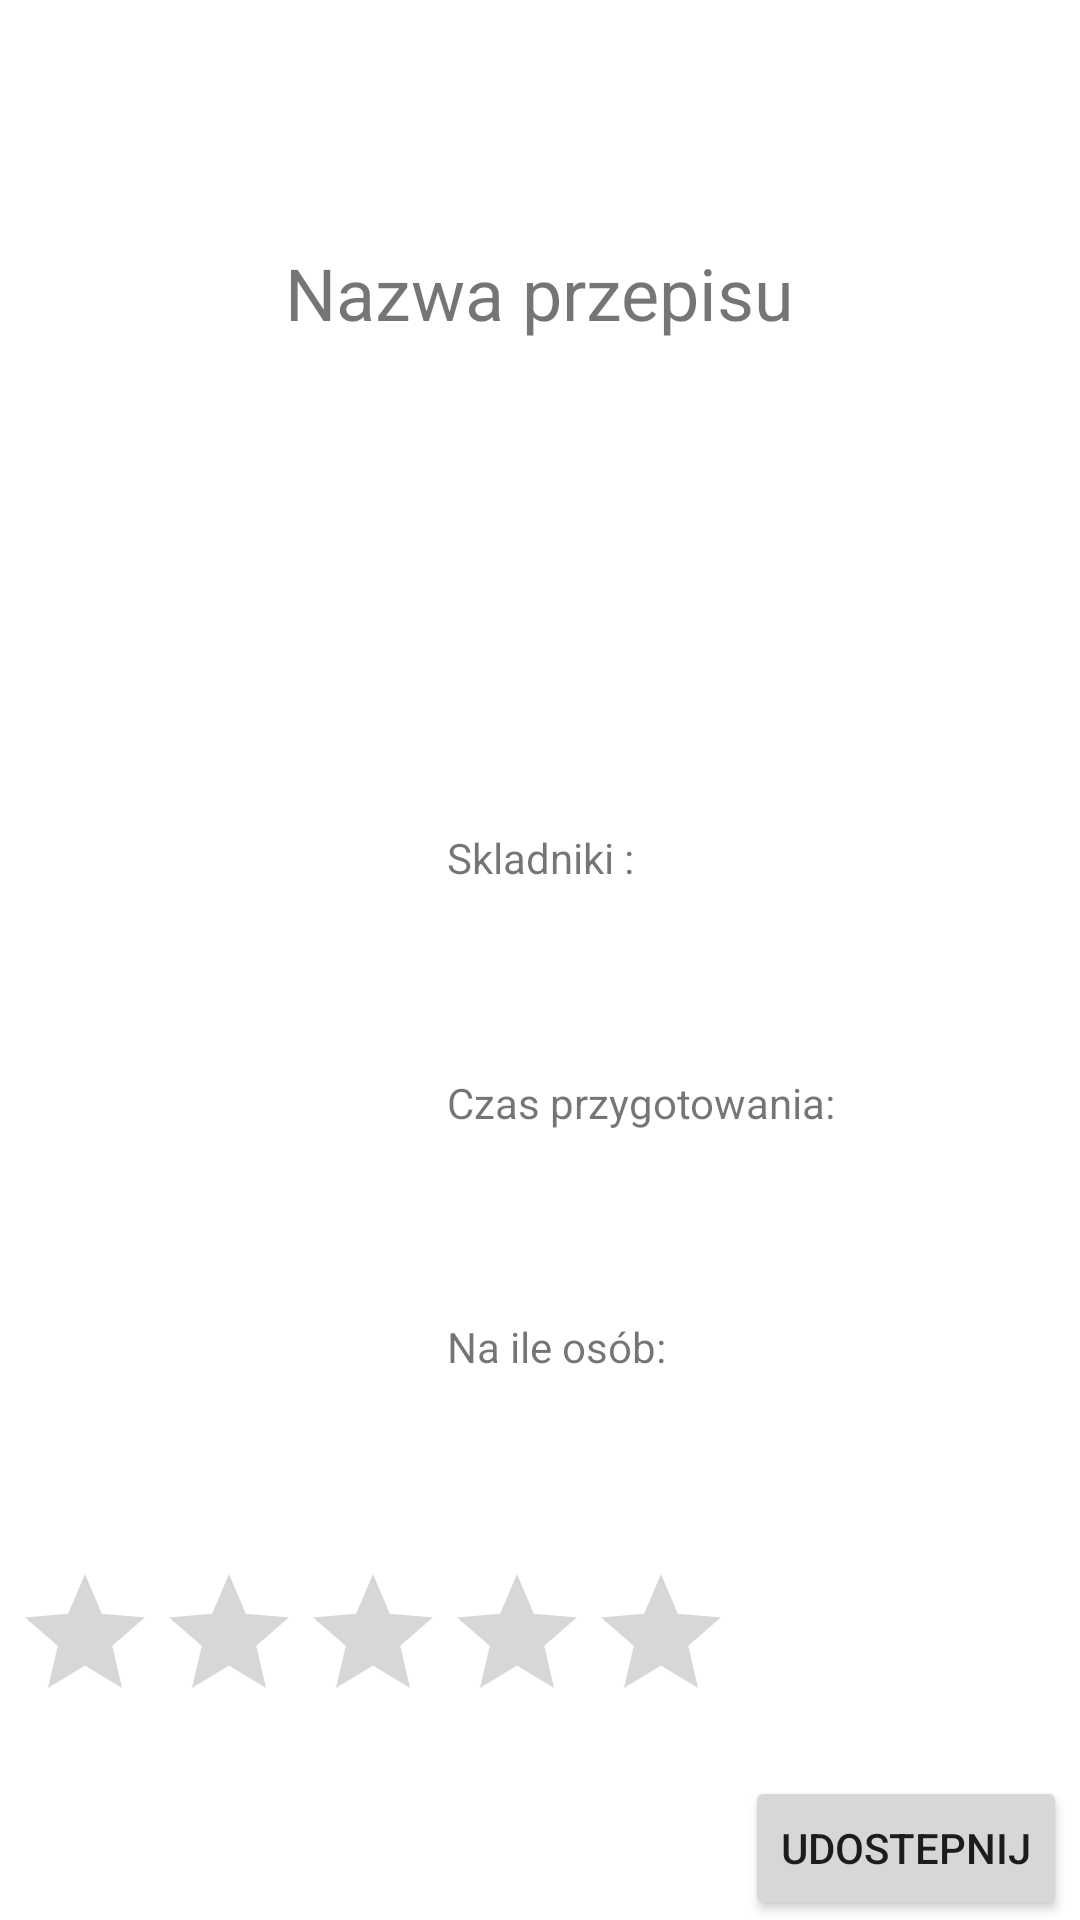

Here is an Android app screen rendered from its layout file. Give the layout XML and the strings, colors and styles it references.
<!-- AndroidManifest.xml: application theme Theme.MyApplicationListy3p1 -->
<!-- res/layout/activity_przepis.xml -->
<?xml version="1.0" encoding="utf-8"?>
<androidx.constraintlayout.widget.ConstraintLayout xmlns:android="http://schemas.android.com/apk/res/android"
    xmlns:app="http://schemas.android.com/apk/res-auto"
    xmlns:tools="http://schemas.android.com/tools"
    android:layout_width="match_parent"
    android:layout_height="match_parent"
    tools:context=".PrzepisActivity">

    <TextView
        android:id="@+id/textView2"
        android:layout_width="wrap_content"
        android:layout_height="wrap_content"
        android:text="Nazwa przepisu"
        android:textSize="24sp"
        app:layout_constraintEnd_toEndOf="parent"
        app:layout_constraintStart_toStartOf="parent"
        app:layout_constraintTop_toTopOf="parent"
        app:layout_constraintBottom_toTopOf="@id/imageView"
    />

      <ImageView
        android:id="@+id/imageView"
        android:layout_width="wrap_content"
        android:layout_height="wrap_content"
        android:adjustViewBounds="true"
        app:layout_constraintStart_toStartOf="parent"
        app:layout_constraintEnd_toEndOf="parent"
        app:layout_constraintTop_toBottomOf="@id/textView2"
        app:layout_constraintBottom_toBottomOf="@id/textView3"
        app:srcCompat="@drawable/kakao" />
    <TextView
        android:id="@+id/textView3"
        android:layout_width="wrap_content"
        android:layout_height="wrap_content"
        android:text="Skladniki :"
        app:layout_constraintStart_toStartOf="parent"
        app:layout_constraintEnd_toEndOf="parent"
        app:layout_constraintTop_toBottomOf="@id/imageView"
        app:layout_constraintBottom_toBottomOf="@id/textView4"
        />
    <TextView
        android:id="@+id/textView4"
        android:layout_width="wrap_content"
        android:layout_height="wrap_content"
        android:text="Czas przygotowania:"
      app:layout_constraintStart_toStartOf="@id/textView3"
        app:layout_constraintTop_toBottomOf="@id/textView3"
        app:layout_constraintBottom_toTopOf="@id/textView5"
       />

    <TextView
        android:id="@+id/textView5"
        android:layout_width="wrap_content"
        android:layout_height="wrap_content"
        android:text="Na ile osób:"
        app:layout_constraintStart_toStartOf="@id/textView3"
        app:layout_constraintTop_toBottomOf="@id/textView4"
        app:layout_constraintBottom_toTopOf="@id/ratingBar"
         />

    <RatingBar
        android:id="@+id/ratingBar"
        android:layout_width="wrap_content"
        android:layout_height="wrap_content"
        app:layout_constraintStart_toStartOf="parent"
        app:layout_constraintEnd_toStartOf="@id/button2"
        app:layout_constraintBottom_toBottomOf="parent"
        app:layout_constraintTop_toBottomOf="@id/textView5"
       />

    <Button
        android:id="@+id/button2"
        android:layout_width="wrap_content"
        android:layout_height="wrap_content"
        android:text="Udostepnij"
        app:layout_constraintStart_toEndOf="@id/ratingBar"
        app:layout_constraintEnd_toEndOf="parent"
        app:layout_constraintBottom_toBottomOf="parent"
       />


</androidx.constraintlayout.widget.ConstraintLayout>
<!-- resources referenced by this layout -->
<resources>
  <style name="Theme.MyApplicationListy3p1" parent="Theme.MaterialComponents.DayNight.DarkActionBar">
          
          <item name="colorPrimary">@color/purple_500</item>
          <item name="colorPrimaryVariant">@color/purple_700</item>
          <item name="colorOnPrimary">@color/white</item>
          
          <item name="colorSecondary">@color/teal_200</item>
          <item name="colorSecondaryVariant">@color/teal_700</item>
          <item name="colorOnSecondary">@color/black</item>
          
          <item name="android:statusBarColor">?attr/colorPrimaryVariant</item>
          
      </style>
  <!-- not gathered from this repository: default colours our renderer supplied (Android Studio template values) -->
  <color name="purple_500">#FF6200EE</color>
  <color name="purple_700">#FF3700B3</color>
  <color name="teal_200">#FF03DAC5</color>
  <color name="teal_700">#FF018786</color>
  <color name="black">#FF000000</color>
  <color name="white">#FFFFFFFF</color>
</resources>
